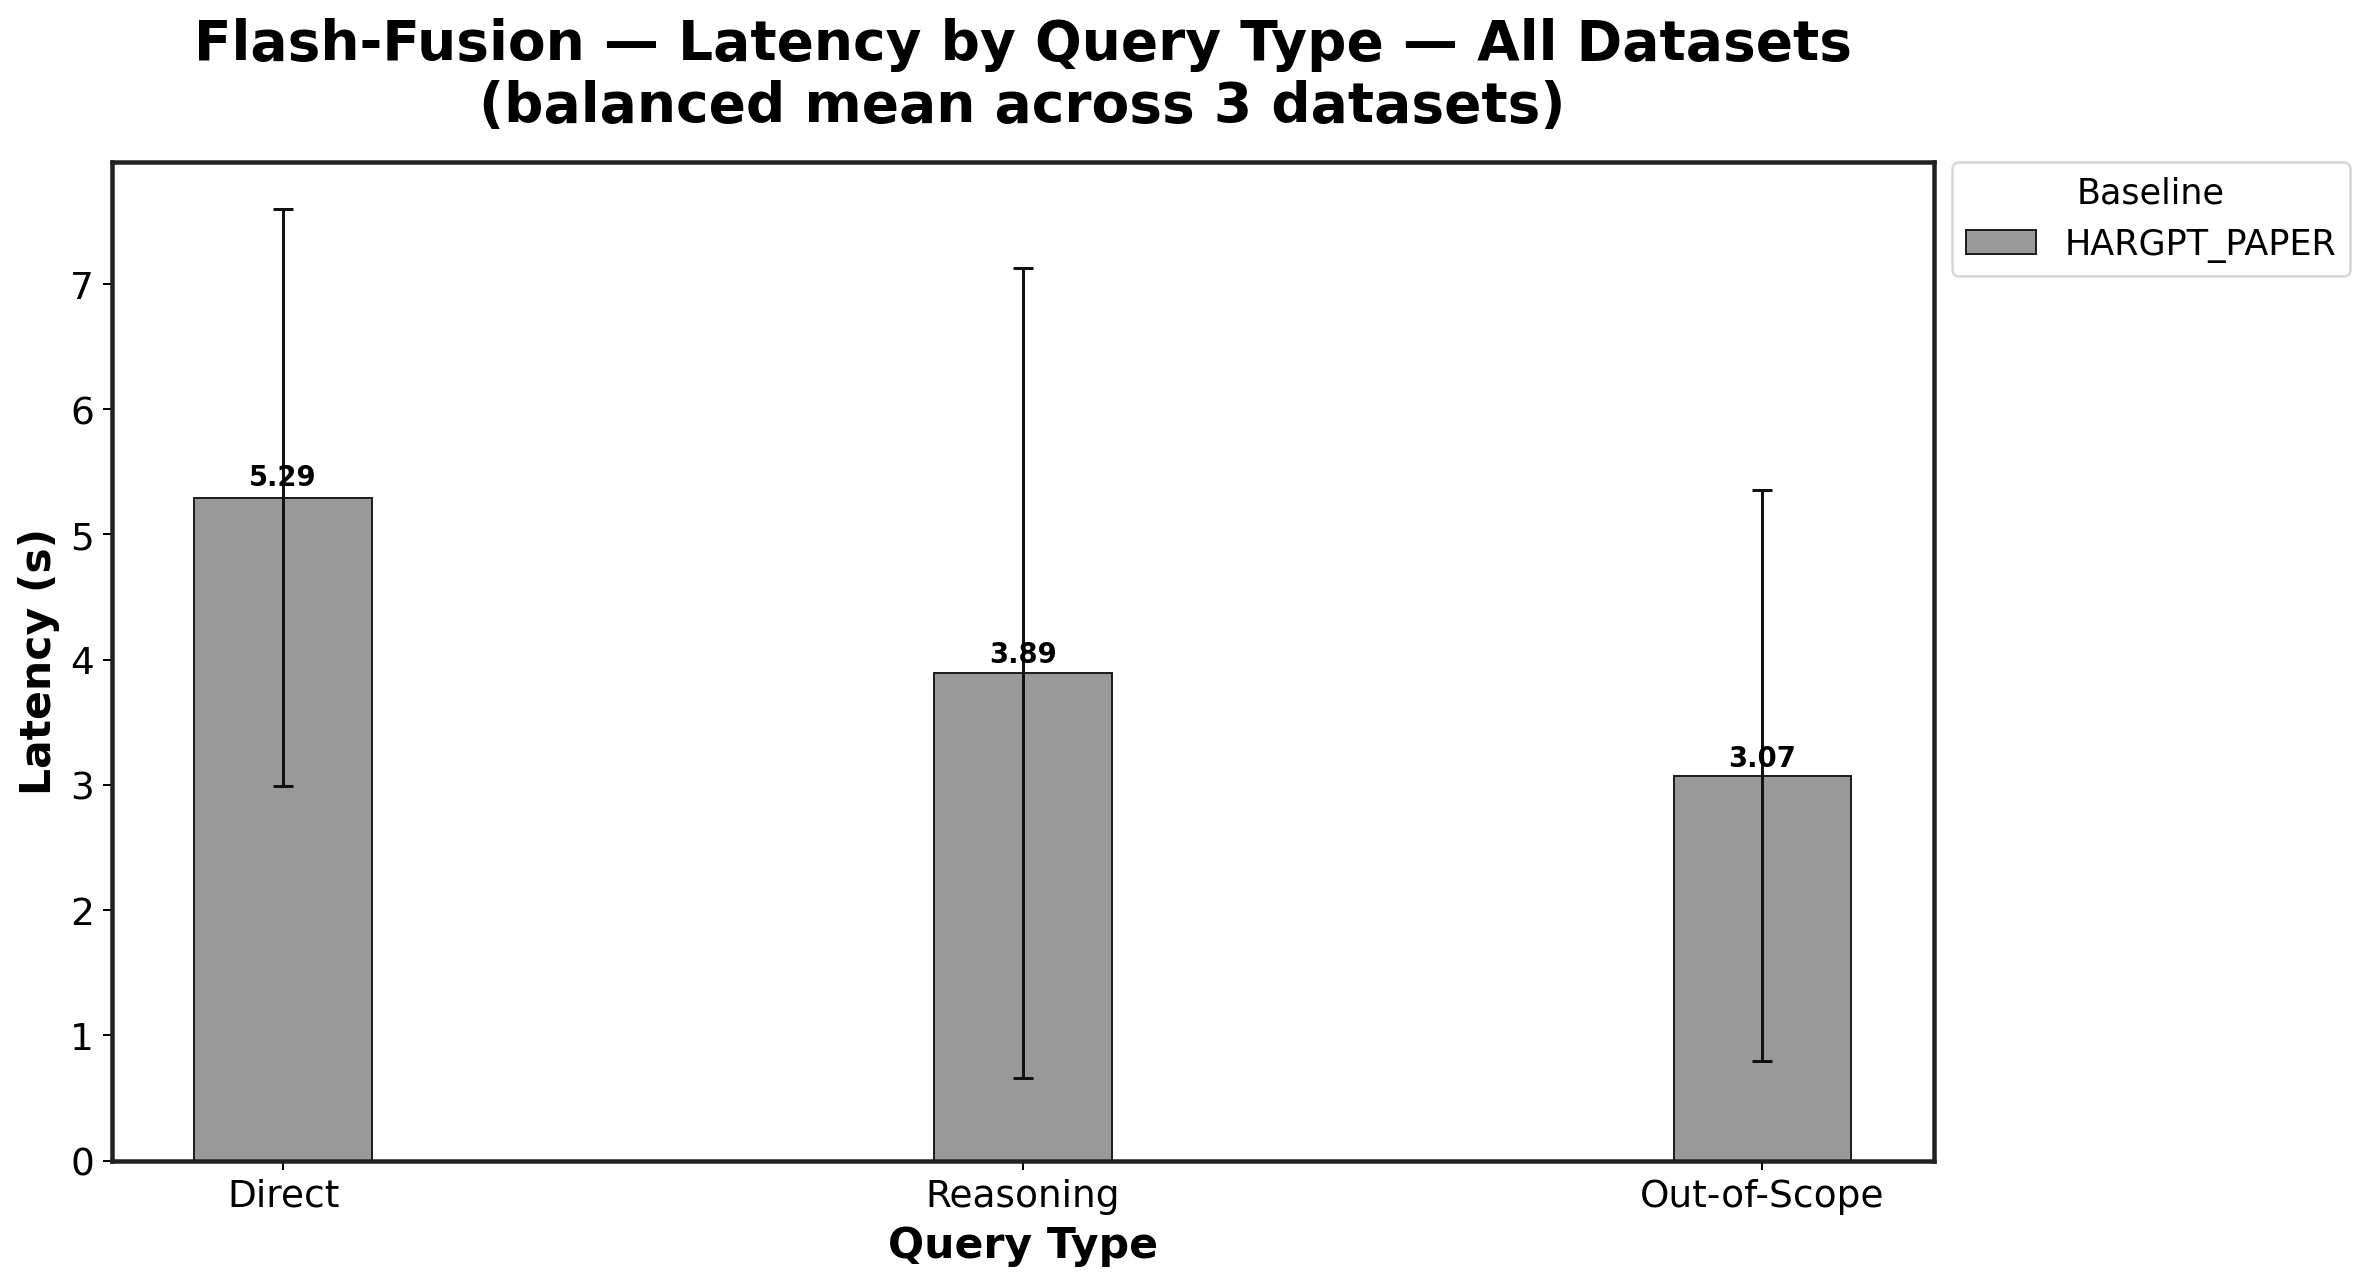

The file beside this chart, header and first rows:
Baseline, Direct, Reasoning, Out-of-Scope
HARGPT_PAPER, 5.294, 3.891, 3.074
